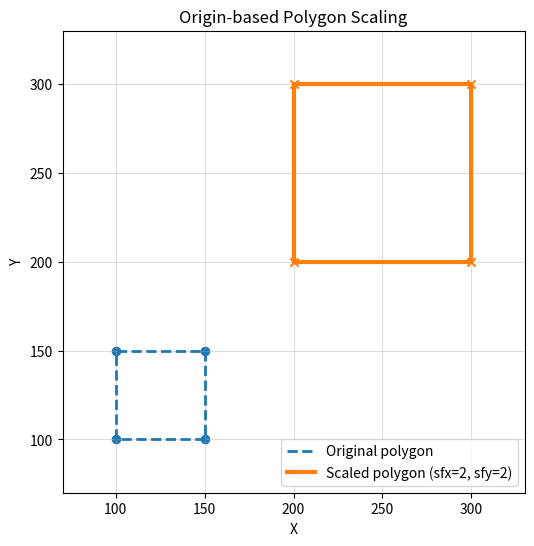

Generate this figure with matplotlib:
import matplotlib.pyplot as plt

def scale_polygon(points, sfx, sfy):
    """Scale polygon about origin by (sfx, sfy)."""
    return [(x * sfx, y * sfy) for (x, y) in points]

def print_points(title, pts):
    print(title)
    for i, (x, y) in enumerate(pts, 1):
        print(f"  P{i} = ({x}, {y})")
    print()

def plot_polygons(orig, scaled, sfx, sfy):
    def close_ring(pts):
        return pts + [pts[0]] if pts and pts[0] != pts[-1] else pts

    o = close_ring(orig[:])
    s = close_ring(scaled[:])

    ox, oy = zip(*o)
    sx, sy = zip(*s)

    plt.figure(figsize=(7, 6))
    plt.plot(ox, oy, "--", linewidth=2, label="Original polygon")
    plt.scatter(*zip(*orig), s=35)

    plt.plot(sx, sy, "-", linewidth=3, label=f"Scaled polygon (sfx={sfx}, sfy={sfy})")
    plt.scatter(*zip(*scaled), s=35, marker="x")

    # View settings
    all_x = [p[0] for p in orig] + [p[0] for p in scaled]
    all_y = [p[1] for p in orig] + [p[1] for p in scaled]
    pad = max(10, 0.1 * max(1, max(map(abs, all_x + all_y))))  # simple padding
    plt.xlim(min(all_x) - pad, max(all_x) + pad)
    plt.ylim(min(all_y) - pad, max(all_y) + pad)

    plt.gca().set_aspect("equal", adjustable="box")
    plt.grid(True, linewidth=0.5, alpha=0.6)
    plt.title("Origin-based Polygon Scaling")
    plt.xlabel("X"); plt.ylabel("Y")
    plt.legend()
    plt.show()

if __name__ == "__main__":

    # Sample: n = 4; points: (100,100) (100,150) (150,150) (150,100); scale: (2,2)
    points = [(100, 100), (100, 150), (150, 150), (150, 100)]
    sfx, sfy = 2, 2

    # ---------- PROCESS ----------
    scaled = scale_polygon(points, sfx, sfy)

    # ---------- OUTPUT PRINT ----------
    print_points("Original polygon vertices:", points)
    print_points("Scaled polygon vertices:", scaled)

    # ---------- PLOT ----------
    plot_polygons(points, scaled, sfx, sfy)
